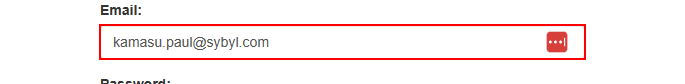
Task: Robotic Enterprise Framework
Workflow: ~System1_Login

Step 1: type [email] into the text box 'email'

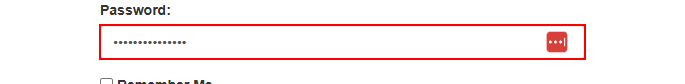
Step 2: type [Password] into the text box 'password'

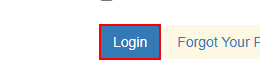
Step 3: click on the button

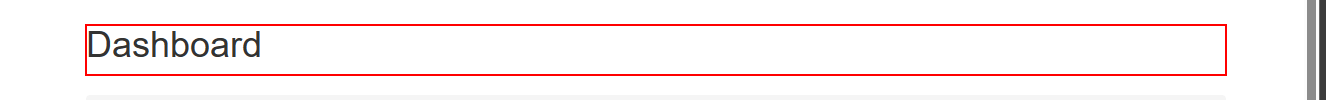
Step 4: find the heading in window 'ACME System 1 - Dashboard' (msedge.exe)